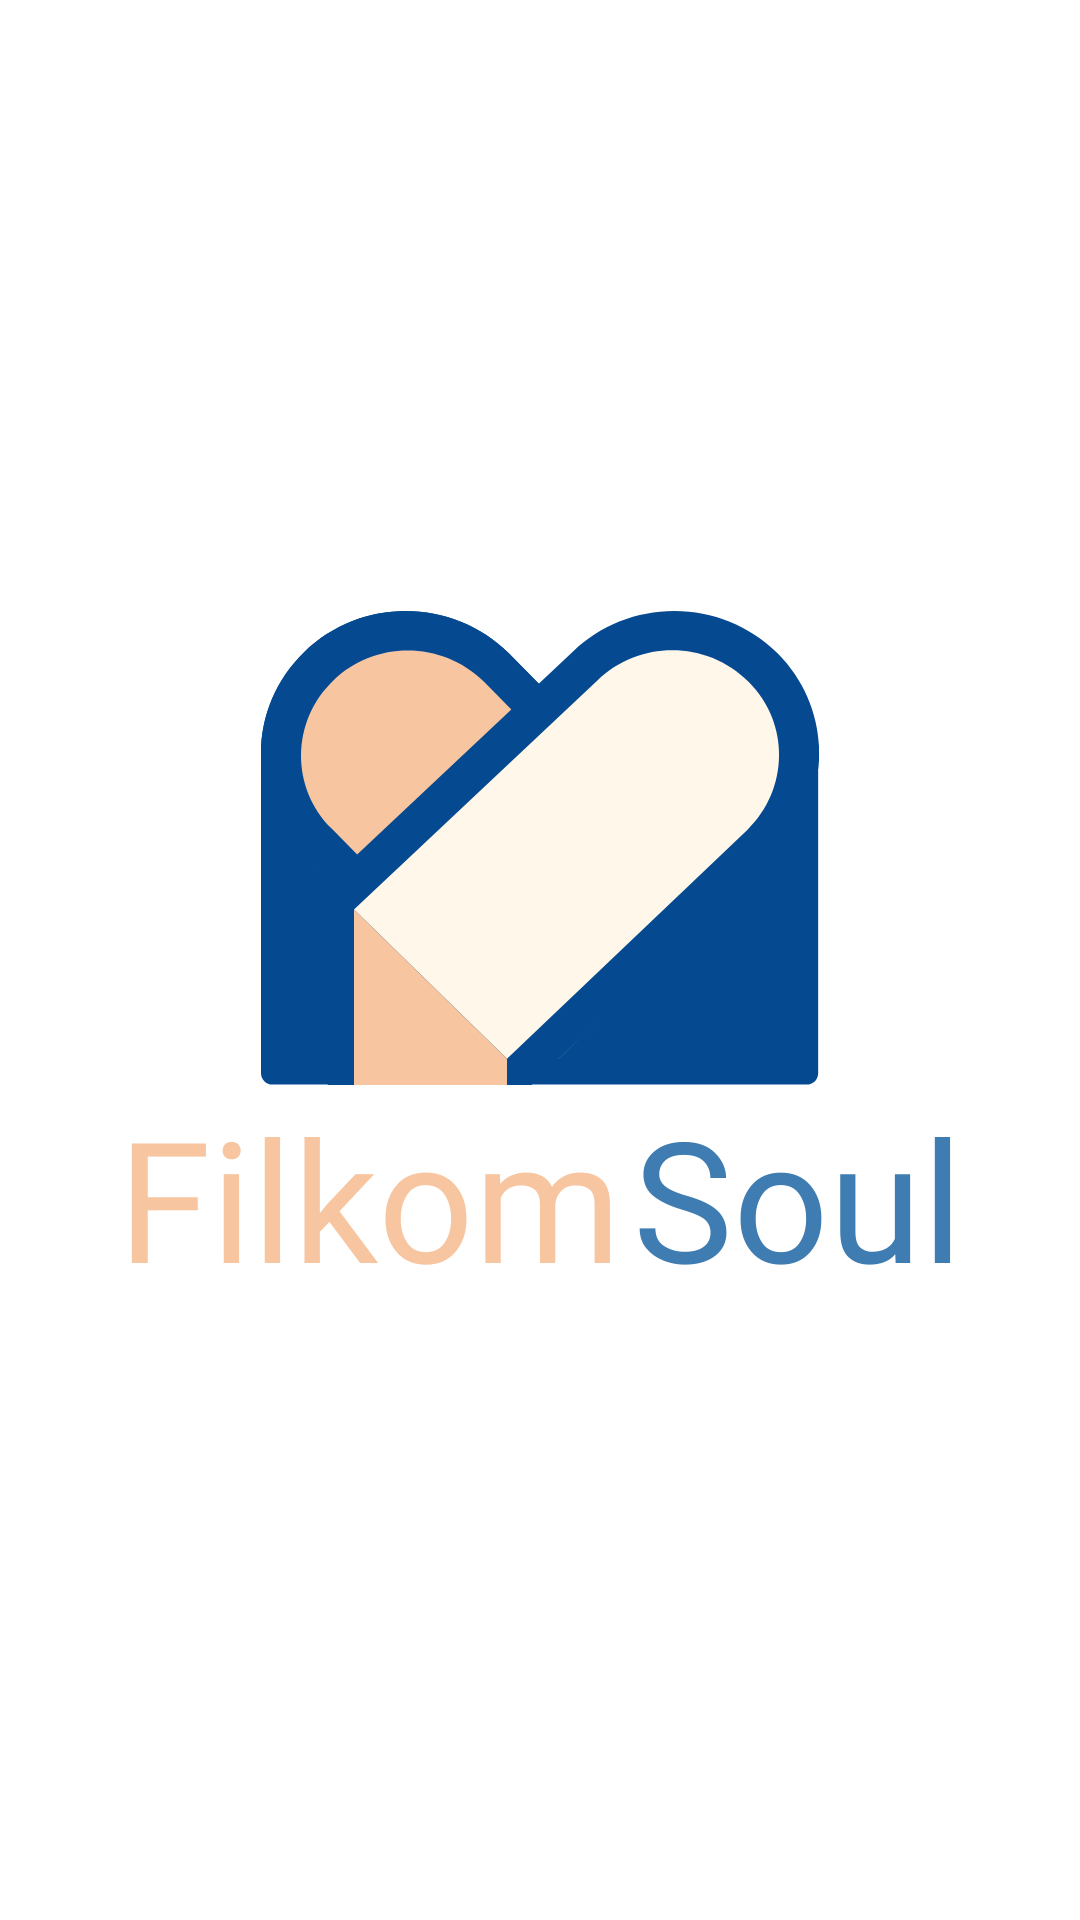

Produce the Android XML layout that renders to this screen, including the resource entries it uses.
<!-- AndroidManifest.xml: application theme Theme.Filkomsoul -->
<!-- res/layout/activity_splash.xml -->
<?xml version="1.0" encoding="utf-8"?>
<androidx.constraintlayout.widget.ConstraintLayout xmlns:android="http://schemas.android.com/apk/res/android"
    xmlns:app="http://schemas.android.com/apk/res-auto"
    xmlns:tools="http://schemas.android.com/tools"
    android:layout_width="match_parent"
    android:layout_height="match_parent"
    android:background="?colorSecondaryContainer"
    tools:context=".ui.auth.SplashActivity">

    <LinearLayout
        android:layout_width="wrap_content"
        android:layout_height="wrap_content"
        android:orientation="vertical"
        android:gravity="center"
        app:layout_constraintBottom_toBottomOf="parent"
        app:layout_constraintEnd_toEndOf="parent"
        app:layout_constraintStart_toStartOf="parent"
        app:layout_constraintTop_toTopOf="parent">

        <com.google.android.material.imageview.ShapeableImageView
            android:id="@+id/shapeableImageView"
            android:layout_width="186dp"
            android:layout_height="158dp"
            android:background="@drawable/logo"
            app:layout_constraintBottom_toBottomOf="parent"
            app:layout_constraintEnd_toEndOf="parent"
            app:layout_constraintStart_toStartOf="parent"
            app:layout_constraintTop_toTopOf="parent" />

        <LinearLayout
            android:layout_width="wrap_content"
            android:layout_height="wrap_content"
            android:orientation="horizontal"
            app:layout_constraintEnd_toEndOf="parent"
            app:layout_constraintStart_toStartOf="parent"
            app:layout_constraintTop_toBottomOf="@+id/shapeableImageView">

            <com.google.android.material.textview.MaterialTextView
                android:id="@+id/title"
                android:layout_width="wrap_content"
                android:layout_height="wrap_content"
                android:fontFamily="@font/sfproroundedheavy"
                android:text="@string/app_name"
                android:textColor="@color/scream"
                android:textSize="56sp"
                app:layout_constraintBottom_toBottomOf="parent"
                app:layout_constraintEnd_toEndOf="parent"
                app:layout_constraintStart_toStartOf="parent"
                app:layout_constraintTop_toBottomOf="@+id/shapeableImageView" />

            <com.google.android.material.textview.MaterialTextView
                android:id="@+id/title2"
                android:layout_width="wrap_content"
                android:layout_height="wrap_content"
                android:layout_marginStart="4dp"
                android:fontFamily="@font/sfproroundedheavy"
                android:text="@string/app_name2"
                android:textColor="@color/pblue"
                android:textSize="56sp"
                app:layout_constraintBottom_toBottomOf="parent"
                app:layout_constraintEnd_toEndOf="parent"
                app:layout_constraintStart_toEndOf="@+id/title"
                app:layout_constraintTop_toBottomOf="@+id/shapeableImageView" />

        </LinearLayout>
    </LinearLayout>

</androidx.constraintlayout.widget.ConstraintLayout>
<!-- resources referenced by this layout -->
<resources>
  <color name="pblue">#3E7CB1</color>
  <color name="scream">#F7C59F</color>
  <!-- drawable logo (drawable) -->
  <vector android:height="1200dp" android:viewportHeight="162"
      android:viewportWidth="186" android:width="1377.7778dp" xmlns:android="http://schemas.android.com/apk/res/android">
      <group>
          <clip-path android:pathData="M0,0h186v162h-186z"/>
          <path android:fillColor="#054A91" android:pathData="M185.72,54.7V157.96C185.72,160.19 183.93,161.86 181.85,161.86H3.87C1.66,161.86 0,160.05 0,157.96V51.36L185.72,54.7Z"/>
          <path android:fillColor="#054A91" android:pathData="M14.37,14.06C33.44,-4.87 63.98,-4.59 82.77,14.61L158.91,93.8L90.1,162L13.82,82.81C-4.84,63.6 -4.56,32.85 14.37,14.06Z"/>
          <path android:fillColor="#F7C59F" android:pathData="M24.04,23.8C38,9.88 60.53,10.16 74.34,24.22L149.93,102.85L99.08,153.09L23.63,74.46C9.81,60.4 9.95,37.72 24.04,23.8Z"/>
          <path android:fillColor="#054A91" android:pathData="M14.37,14.06C33.44,-4.87 63.98,-4.59 82.77,14.61L158.91,93.8L90.1,162L13.82,82.81C-4.84,63.6 -4.56,32.85 14.37,14.06Z"/>
          <path android:fillColor="#F7C59F" android:pathData="M24.04,23.8C38,9.88 60.53,10.16 74.34,24.22L149.93,102.85L99.08,153.09L23.63,74.46C9.81,60.4 9.95,37.72 24.04,23.8Z"/>
          <path android:fillColor="#054A91" android:pathData="M172.18,14.47C190.84,33.68 190.7,64.44 171.63,83.23L90.1,161.86L22.39,92.55L103.92,13.92C122.85,-4.87 153.53,-4.59 172.18,14.47Z"/>
          <path android:fillColor="#054A91" android:pathData="M22.25,92.69V162H90.1V114.68L22.25,92.69Z"/>
          <path android:fillColor="#FFF7E9" android:pathData="M162.51,24.22C176.33,38.27 176.05,60.96 162.09,74.88L82,153L31,102L112.21,23.66C126.17,9.88 148.69,10.02 162.51,24.22Z"/>
          <path android:fillColor="#F7C59F" android:pathData="M31,102V162H82V152.99L31,102Z"/>
      </group>
  </vector>
  <string name="app_name">Filkom</string>
  <string name="app_name2">Soul</string>
  <style name="Theme.Filkomsoul" parent="Theme.MaterialComponents.DayNight.DarkActionBar">
          
          <item name="colorPrimary">@color/sorange</item>
          <item name="colorPrimaryVariant">@color/pblue</item>
          <item name="colorOnPrimary">@color/pbluelight</item>
          <item name="colorPrimaryContainer">@color/pnavy</item>
          
          <item name="colorSecondary">@color/scream</item>
          <item name="colorSecondaryVariant">@color/screamlight</item>
          <item name="colorOnSecondary">@color/black</item>
          <item name="colorSecondaryContainer">@color/white</item>
          
          <item name="android:statusBarColor">@color/scream</item>
          
          <item name="bottomSheetDialogTheme">@style/AppBottomSheetDialogTheme</item>
      </style>
  <color name="sorange">#FF731D</color>
  <color name="pbluelight">#B1C9E5</color>
  <color name="pnavy">#054A91</color>
  <color name="screamlight">#FFF7E9</color>
  <color name="black">#FF000000</color>
  <color name="white">#FFFFFFFF</color>
  <style name="AppBottomSheetDialogTheme" parent="Theme.Design.Light.BottomSheetDialog">
          <item name="bottomSheetStyle">@style/AppModalStyle</item>
      </style>
  <style name="AppModalStyle" parent="Widget.Design.BottomSheet.Modal">
          <item name="android:background">@drawable/backgroundpop</item>
      </style>
  <!-- drawable backgroundpop (drawable) -->
  <?xml version="1.0" encoding="utf-8"?>
  <shape xmlns:android="http://schemas.android.com/apk/res/android"
      android:shape="rectangle">
      <solid android:color="?colorSecondaryContainer"/>
      <corners android:topLeftRadius="32dp" android:topRightRadius="32dp"/>
  </shape>
</resources>
